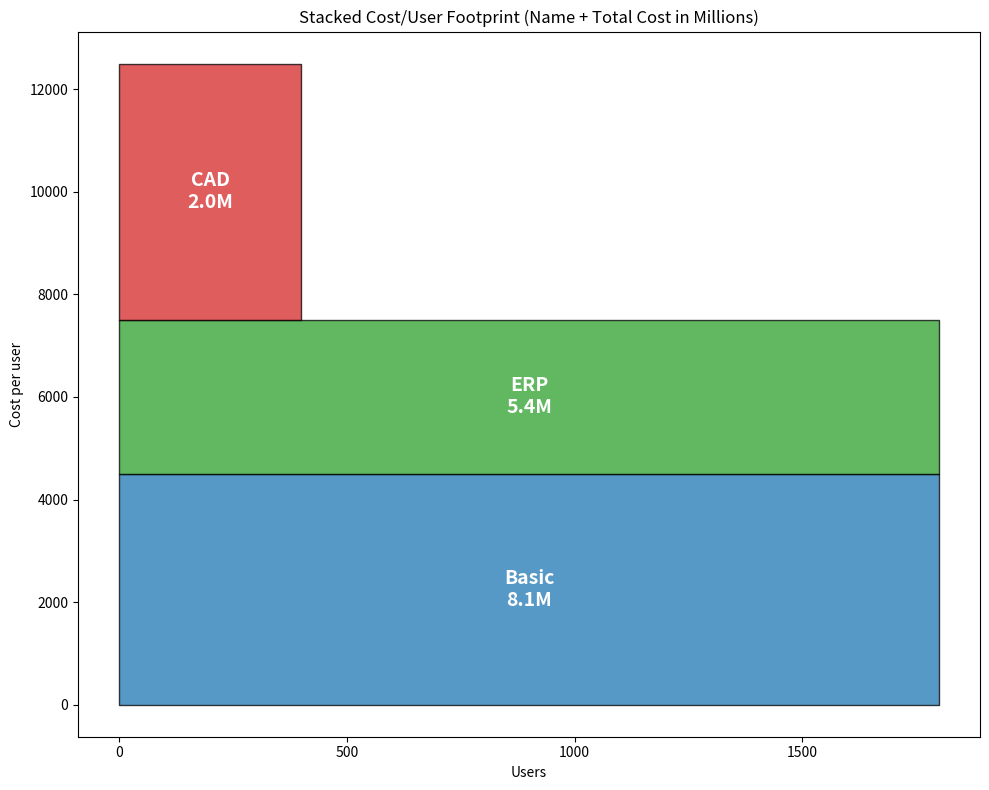

Python code for this plot:
import matplotlib.pyplot as plt

def fmt_millions(value: int) -> str:
    """Format large integers like 8100000 → '8.1M'."""
    return f"{value/1_000_000:.1f}M"

data = [
    {"name": "Basic", "users": 1800, "cost": 4500},
    {"name": "ERP",   "users": 1800, "cost": 3000},
    {"name": "CAD",   "users": 400,  "cost": 5000},
]

# One color per box
colors = ["tab:blue", "tab:green", "tab:red"]

fig, ax = plt.subplots(figsize=(10, 8))

y_offset = 0
max_users = max(item["users"] for item in data)

for item, color in zip(data, colors):
    width = item["users"]
    height = item["cost"]
    total_cost = item["users"] * item["cost"]
    total_fmt = fmt_millions(total_cost)

    ax.broken_barh(
        [(0, width)],
        (y_offset, height),
        facecolors=color,
        edgecolor="black",
        alpha=0.75
    )

    # Label inside the box: name + formatted total cost
    ax.text(
        width / 2,
        y_offset + height / 2,
        f"{item['name']}\n{total_fmt}",
        ha="center",
        va="center",
        fontsize=14,
        color="white",
        weight="bold"
    )

    y_offset += height

# X‑axis ticks every 500
ax.set_xticks(range(0, max_users + 1, 500))

ax.set_xlabel("Users")
ax.set_ylabel("Cost per user")
ax.set_title("Stacked Cost/User Footprint (Name + Total Cost in Millions)")

plt.tight_layout()
plt.show()
